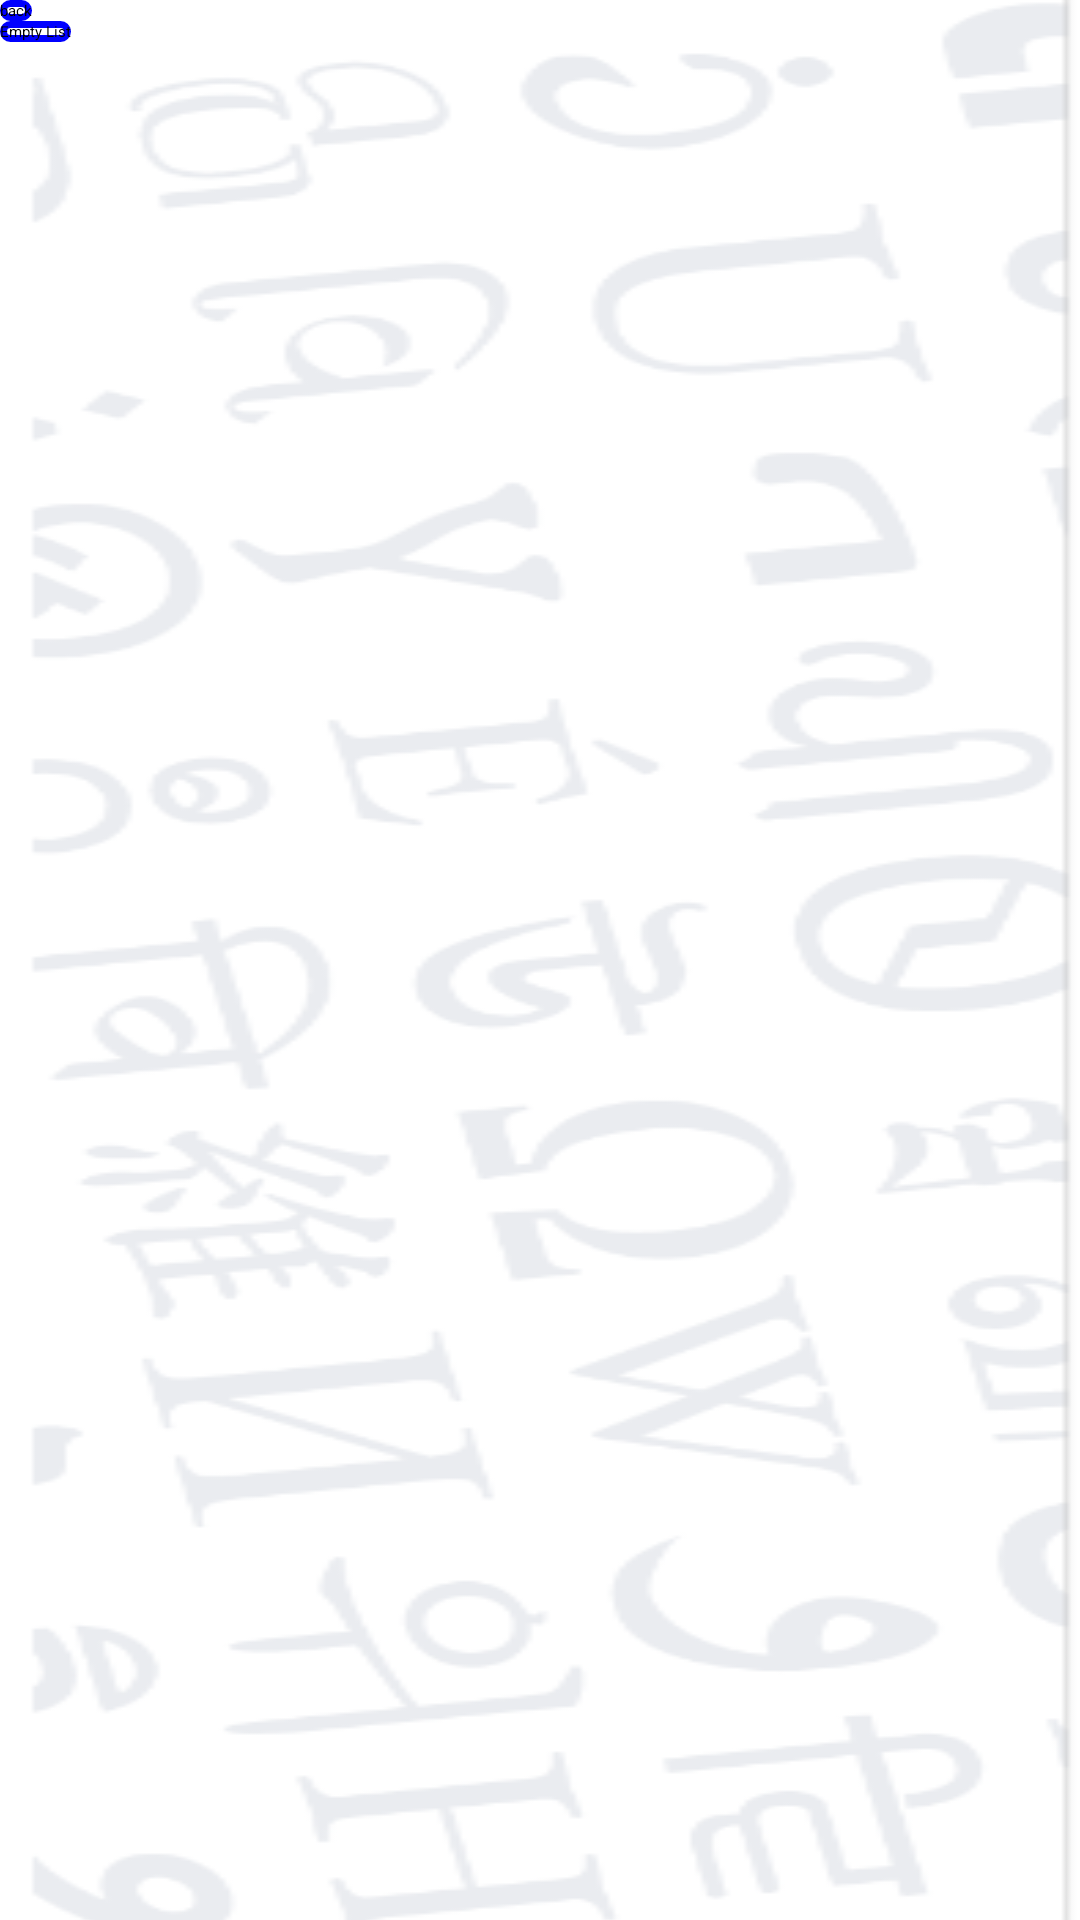

Write the Android layout XML for this screen, with the resource values it uses.
<!-- AndroidManifest.xml: application theme SplashTheme -->
<!-- res/layout/fragment_favourite_articles.xml -->
<?xml version="1.0" encoding="utf-8"?>
<ScrollView xmlns:android="http://schemas.android.com/apk/res/android"
    xmlns:app="http://schemas.android.com/apk/res-auto"
    xmlns:tools="http://schemas.android.com/tools"
    android:id="@+id/scrollView"
    android:background="@drawable/fondo"
    android:layout_width="match_parent"
    android:layout_height="match_parent">

<LinearLayout
    android:layout_width="match_parent"
    android:layout_height="match_parent"
    android:orientation="vertical"
    android:background="@drawable/fondo"
    tools:context=".views.FavouriteArticlesFragment">

    <androidx.recyclerview.widget.RecyclerView
        android:id="@+id/favouriteArticlesRecyclerView"
        android:layout_width="match_parent"
        android:layout_height="wrap_content"
        app:layout_constraintTop_toTopOf="parent"
        app:layout_constraintStart_toStartOf="parent"
        app:layout_constraintEnd_toEndOf="parent"/>

    <androidx.appcompat.widget.AppCompatButton
        android:id="@+id/backToMenuButton"
        android:layout_width="wrap_content"
        android:layout_height="wrap_content"
        android:textColor="@color/black"
        android:background="@drawable/my_button_bg"
        app:layout_constraintTop_toBottomOf="@id/favouriteArticlesRecyclerView"
        app:layout_constraintStart_toStartOf="parent"
        app:layout_constraintEnd_toStartOf="@id/emptyListButton"
        android:text="back"/>

    <androidx.appcompat.widget.AppCompatButton
        android:id="@+id/emptyListButton"
        android:layout_width="wrap_content"
        android:layout_height="wrap_content"
        android:textColor="@color/black"
        android:background="@drawable/my_button_bg"
        app:layout_constraintTop_toBottomOf="@id/favouriteArticlesRecyclerView"
        app:layout_constraintStart_toEndOf="@id/backToMenuButton"
        app:layout_constraintEnd_toEndOf="parent"
        android:text="Empty List" />

</LinearLayout>
</ScrollView>
<!-- resources referenced by this layout -->
<resources>
  <!-- drawable fondo: png bitmap (drawable-v24, 40396 bytes) -->
  <!-- drawable my_button_bg (drawable) -->
  <?xml version="1.0" encoding="utf-8"?>
  <shape xmlns:android="http://schemas.android.com/apk/res/android"
      android:shape="rectangle">
      <corners android:radius="40dp" />
      <stroke
          android:width="7px"
          android:color="#0000FF" />
  </shape>
  <!-- not gathered from this repository: default colours our renderer supplied (Android Studio template values) -->
  <color name="black">#FF000000</color>
</resources>
